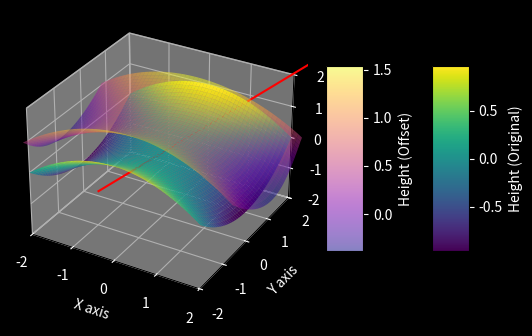

Python code for this plot:
import numpy as np
import matplotlib.pyplot as plt
from mpl_toolkits.mplot3d import Axes3D

# def calculate_normals(x, y, z):
#     # Calculate gradients
#     dz_dx, dz_dy = np.gradient(z, x[0, :], y[:, 0])
#     # Calculate the normal vectors
#     normals = np.dstack((-dz_dx, -dz_dy, np.ones_like(z)))
#     # Normalize the normal vectors
#     norm = np.linalg.norm(normals, axis=2)
#     normals /= norm[..., np.newaxis]
#     return normals

def calculate_normals(x, y, z):
    # Calculate gradients
    # dz_dx, dz_dy = np.gradient(z, x[:, 0], y[0, :])
    dz_dy, dz_dx = np.gradient(z, y[:, 0], x[0, :])
    print(dz_dx.shape, dz_dy.shape, z.shape)
    # Calculate the normal vectors
    normals = np.dstack((-dz_dx, -dz_dy, np.ones_like(z)))
    # Normalize the normal vectors
    print("normals", normals.shape)
    print(normals)
    norm = np.linalg.norm(normals, axis=2)
    print("norm:",  norm[..., np.newaxis])


    # norm = np.linalg.norm(normals)
    
    normals /= norm[..., np.newaxis]
    print("normals")
    print(normals)
    print(normals[:,:,0]**2+ normals[:,:,1]**2+ normals[:,:,2]**2)
    return normals


def plot_surface_with_offset(x, y, z, offset_distance):
    # Calculate the normals
    normals = calculate_normals(x, y, z)
    
    # Create the offset surface
    x_offset = x + offset_distance * normals[:, :, 0]
    y_offset = y + offset_distance * normals[:, :, 1]
    z_offset = z + offset_distance * normals[:, :, 2]

    # Create the plot
    fig = plt.figure(facecolor='black')
    ax = fig.add_subplot(111, projection='3d')
    ax.set_facecolor('black')  # Set background color to black

    # Plot the original surface
    surface = ax.plot_surface(x, y, z, cmap='viridis', edgecolor='none', antialiased=True)

    # Plot the offset surface
    offset_surface = ax.plot_surface(x_offset, y_offset, z_offset, cmap='plasma', edgecolor='none', antialiased=True, alpha=0.5)

    # Customize the color bars
    color_bar = fig.colorbar(surface, ax=ax, shrink=0.5, aspect=5, pad=0.1)
    color_bar.set_label('Height (Original)', color='white')
    color_bar.ax.yaxis.set_tick_params(color='white')
    plt.setp(plt.getp(color_bar.ax.axes, 'yticklabels'), color='white')

    color_bar_offset = fig.colorbar(offset_surface, ax=ax, shrink=0.5, aspect=5, pad=0.05)
    color_bar_offset.set_label('Height (Offset)', color='white')
    color_bar_offset.ax.yaxis.set_tick_params(color='white')
    plt.setp(plt.getp(color_bar_offset.ax.axes, 'yticklabels'), color='white')

    # Add labels
    ax.set_xlabel('X axis', color='white')
    ax.set_ylabel('Y axis', color='white')
    ax.set_zlabel('Z axis', color='white')

    # Set tick label colors
    ax.tick_params(axis='x', colors='white')
    ax.tick_params(axis='y', colors='white')
    ax.tick_params(axis='z', colors='white')

    
    max_range = np.array([x.max()-x.min(), y.max()-y.min(), z.max()-z.min()]).max() / 2.0
    mid_x = (x.max()+x.min()) * 0.5
    mid_y = (y.max()+y.min()) * 0.5
    mid_z = (z.max()+z.min()) * 0.5
    ax.set_xlim(mid_x - max_range, mid_x + max_range)
    ax.set_ylim(mid_y - max_range, mid_y + max_range)
    ax.set_zlim(mid_z - max_range, mid_z + max_range)


    # Show the plot
    plt.show()



def plot_surface_with_offset_path(x, y, z, offset_distance, path):
    # Calculate the normals
    normals = calculate_normals(x, y, z)
    
    # Create the offset surface
    x_offset = x + offset_distance * normals[:, :, 0]
    y_offset = y + offset_distance * normals[:, :, 1]
    z_offset = z + offset_distance * normals[:, :, 2]

    # Create the plot
    fig = plt.figure(facecolor='black')
    ax = fig.add_subplot(111, projection='3d')
    ax.set_facecolor('black')  # Set background color to black

    # Plot the original surface
    surface = ax.plot_surface(x, y, z, cmap='viridis', edgecolor='none', antialiased=True)

    # Plot the offset surface
    offset_surface = ax.plot_surface(x_offset, y_offset, z_offset, cmap='plasma', edgecolor='none', antialiased=True, alpha=0.5)

    # Customize the color bars
    color_bar = fig.colorbar(surface, ax=ax, shrink=0.5, aspect=5, pad=0.1)
    color_bar.set_label('Height (Original)', color='white')
    color_bar.ax.yaxis.set_tick_params(color='white')
    plt.setp(plt.getp(color_bar.ax.axes, 'yticklabels'), color='white')

    color_bar_offset = fig.colorbar(offset_surface, ax=ax, shrink=0.5, aspect=5, pad=0.05)
    color_bar_offset.set_label('Height (Offset)', color='white')
    color_bar_offset.ax.yaxis.set_tick_params(color='white')
    plt.setp(plt.getp(color_bar_offset.ax.axes, 'yticklabels'), color='white')


    ax.plot(path[0], path[1], path[2], color='#FF0000')


    # Add labels
    ax.set_xlabel('X axis', color='white')
    ax.set_ylabel('Y axis', color='white')
    ax.set_zlabel('Z axis', color='white')

    # Set tick label colors
    ax.tick_params(axis='x', colors='white')
    ax.tick_params(axis='y', colors='white')
    ax.tick_params(axis='z', colors='white')
    
    max_range = np.array([x.max()-x.min(), y.max()-y.min(), z.max()-z.min()]).max() / 2.0
    mid_x = (x.max()+x.min()) * 0.5
    mid_y = (y.max()+y.min()) * 0.5
    mid_z = (z.max()+z.min()) * 0.5
    ax.set_xlim(mid_x - max_range, mid_x + max_range)
    ax.set_ylim(mid_y - max_range, mid_y + max_range)
    ax.set_zlim(mid_z - max_range, mid_z + max_range)


    # Show the plot
    plt.show()


# Example usage
x = np.linspace(-2, 2, 50)
y = np.linspace(-2, 2, 50)
x, y = np.meshgrid(x, y)
z = -(0.5*x)**2+(0.5*y)**2

path_2d = np.linspace([-1,-1,5], [1,1,5], 50)


print(path_2d)

projection_matrix = np.array([[1,0,0],[0,1,0],[0,0,0]])

def z_dir_projection(path, surface):
    for point in path:
        print(point)
        print(np.dot(point, surface))

# path_3d = np.dot(path_2d, projection_matrix)
# print(path_3d)


offset_distance = 0.8
# plot_surface_with_offset(x, y, z, offset_distance)
plot_surface_with_offset_path(x, y, z, offset_distance, path_2d)
